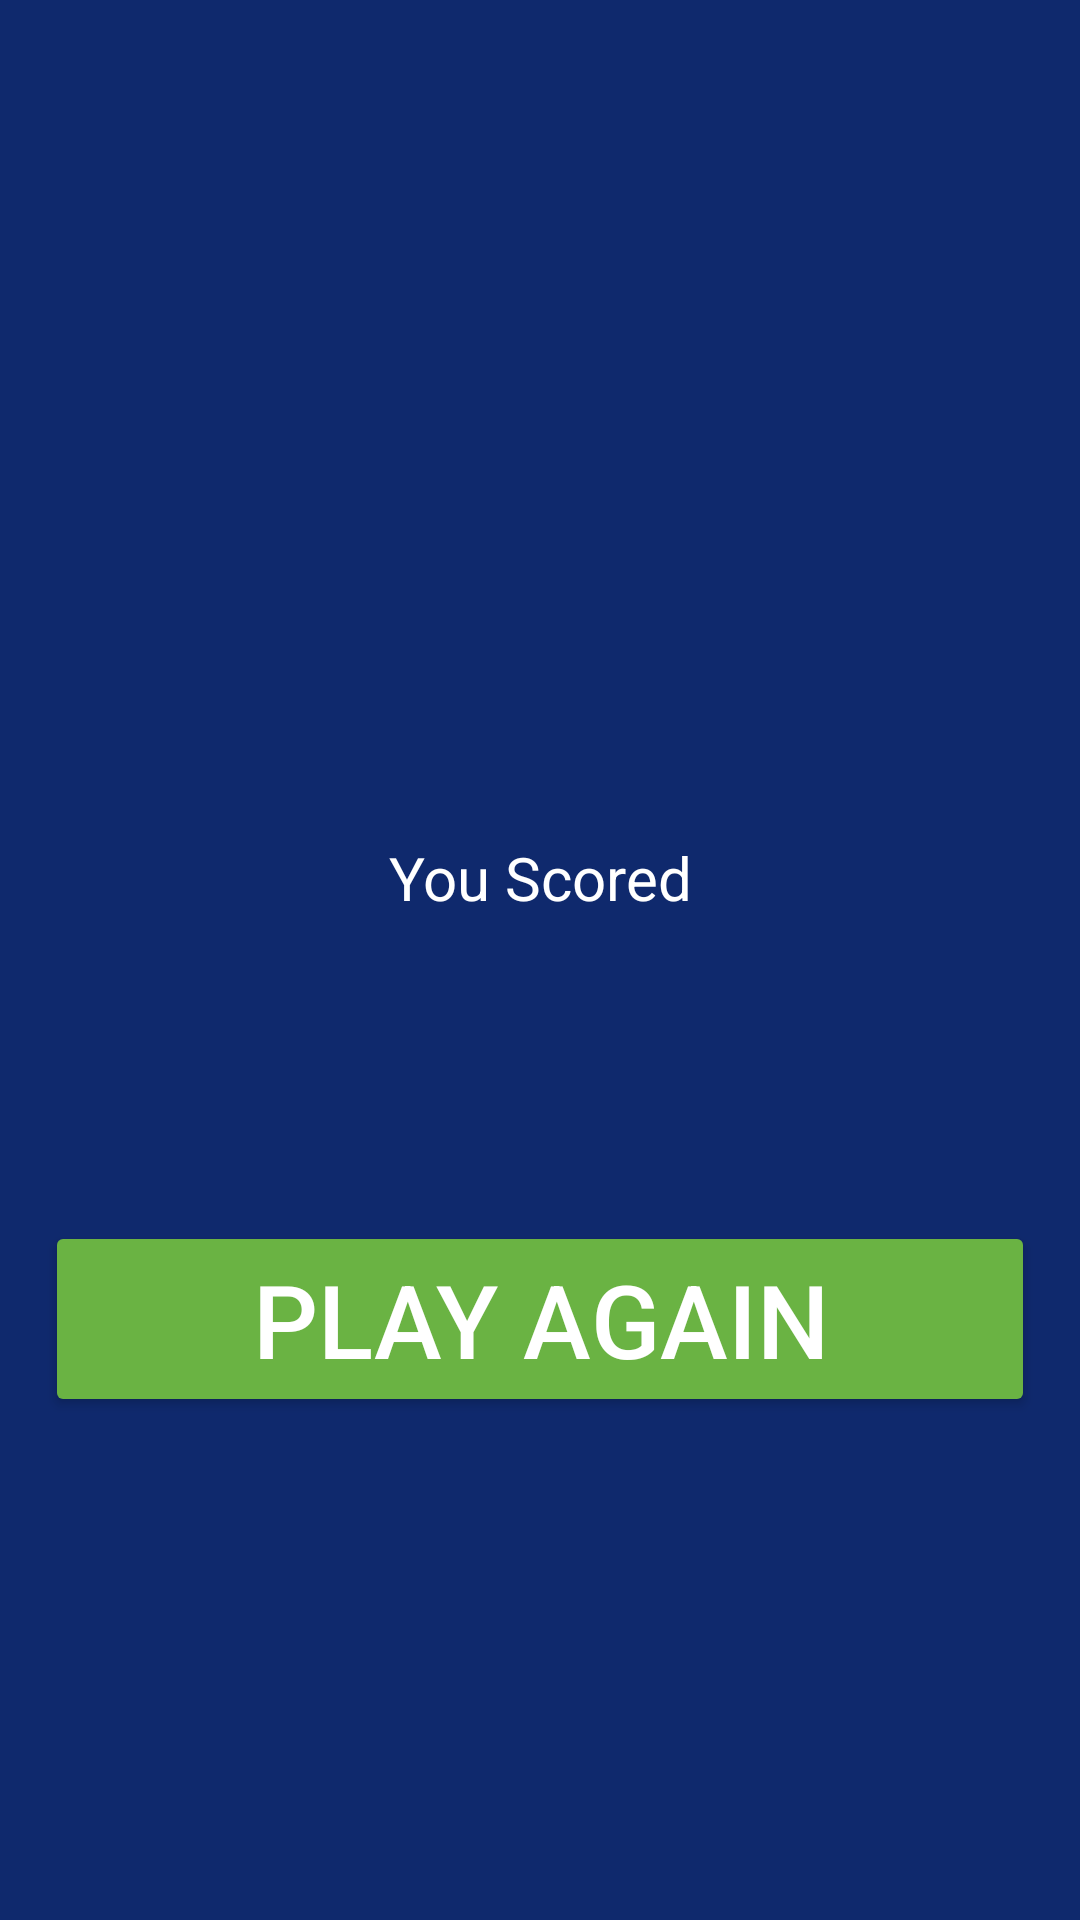

Write the Android layout XML for this screen, with the resource values it uses.
<!-- AndroidManifest.xml: application theme Theme.GuessTheWord -->
<!-- res/layout/score_fragment.xml -->
<?xml version="1.0" encoding="utf-8"?>
<layout xmlns:android="http://schemas.android.com/apk/res/android"
    xmlns:app="http://schemas.android.com/apk/res-auto"
    xmlns:tools="http://schemas.android.com/tools">

    <data>

        <variable
            name="scoreViewModel"
            type="com.example.guesstheword.screens.score.ScoreViewModel" />
    </data>

    <LinearLayout
        android:layout_width="match_parent"
        android:layout_height="match_parent"
        android:background="@color/royal_blue"
        android:orientation="vertical"

        tools:context=".screens.score.ScoreFragment">

        <ImageView
            android:id="@+id/background_image"
            android:layout_width="match_parent"
            android:layout_height="230dp"
            app:layout_constraintBottom_toBottomOf="parent"
            app:layout_constraintLeft_toLeftOf="parent"
            app:layout_constraintRight_toRightOf="parent"
            app:layout_constraintTop_toTopOf="parent" />

        <LinearLayout
            android:id="@+id/linear_layout"
            android:layout_width="match_parent"
            android:layout_height="145dp"
            android:layout_marginTop="17dp"
            android:orientation="vertical">

            <TextView
                android:id="@+id/you_scored_text"
                android:layout_width="match_parent"
                android:layout_height="wrap_content"
                android:layout_marginTop="32dp"
                android:fontFamily="sans-serif"
                android:text="@string/you_scored"
                android:textAlignment="center"
                android:textColor="@color/white"
                android:textSize="20sp"
                android:textStyle="normal"
                app:layout_constraintVertical_chainStyle="packed" />

            <TextView
                android:id="@+id/score_text"
                android:layout_width="match_parent"
                android:layout_height="wrap_content"
                android:layout_marginTop="16dp"
                android:fontFamily="sans-serif"
                android:text="@{String.valueOf(scoreViewModel.score)}"
                android:textAlignment="center"
                android:textColor="@color/white"
                android:textSize="34sp"
                android:textStyle="normal"
                tools:text="40" />

        </LinearLayout>

        <LinearLayout
            android:layout_width="match_parent"
            android:layout_height="wrap_content"
            android:orientation="vertical">
        <Button
            android:id="@+id/play_again_button"
            android:layout_width="match_parent"
            android:layout_height="wrap_content"
            android:layout_margin="15dp"
            android:onClick="@{() -> scoreViewModel.onPlayAgain()}"
            android:text="@string/play_again"
            android:textSize="34sp"
            android:theme="@style/GoButton"
            app:layout_constraintBottom_toBottomOf="parent"
            app:layout_constraintEnd_toEndOf="parent"
            app:layout_constraintStart_toStartOf="parent" />

        <androidx.recyclerview.widget.RecyclerView
            android:id="@+id/score_recyclerView"
            android:layout_width="match_parent"
            android:layout_height="match_parent"
            android:layout_margin="5dp" />
    </LinearLayout>
    </LinearLayout>
</layout>
<!-- resources referenced by this layout -->
<resources>
  <color name="royal_blue">#0f296d</color>
  <color name="white">#FFFFFF</color>
  <string name="play_again">Play Again</string>
  <string name="you_scored">You Scored</string>
  <style name="GoButton" parent="Widget.AppCompat.Button.Colored">z
          <item name="colorButtonNormal">@color/ok_green_color</item>
          <item name="colorControlHighlight">@color/selected_green_color</item>
          <item name="android:textColor">@color/white_text_color</item>
          <item name="colorAccent">@color/selected_green_color</item>
      </style>
  <style name="Theme.GuessTheWord" parent="Theme.MaterialComponents.DayNight.DarkActionBar">
          
          <item name="colorPrimary">@color/metallic_silver</item>
          <item name="colorPrimaryVariant">@color/royal_blue</item>
          <item name="colorOnPrimary">@color/white</item>
          <item name="colorAccent">@color/colorAccent</item>
          
          <item name="colorSecondary">@color/teal_200</item>
          <item name="colorSecondaryVariant">@color/teal_700</item>
          <item name="colorOnSecondary">@color/black</item>
          
          <item name="android:statusBarColor" tools:targetApi="l">?attr/colorPrimaryVariant</item>
          
      </style>
  <color name="ok_green_color">#6ab343</color>
  <color name="selected_green_color">#388310</color>
  <color name="white_text_color">#ffffff</color>
  <color name="metallic_silver">#87cefa</color>
  <color name="colorAccent">#D81B60</color>
  <color name="teal_200">#80CBC4</color>
  <color name="teal_700">#00796B</color>
  <color name="black">#000000</color>
</resources>
